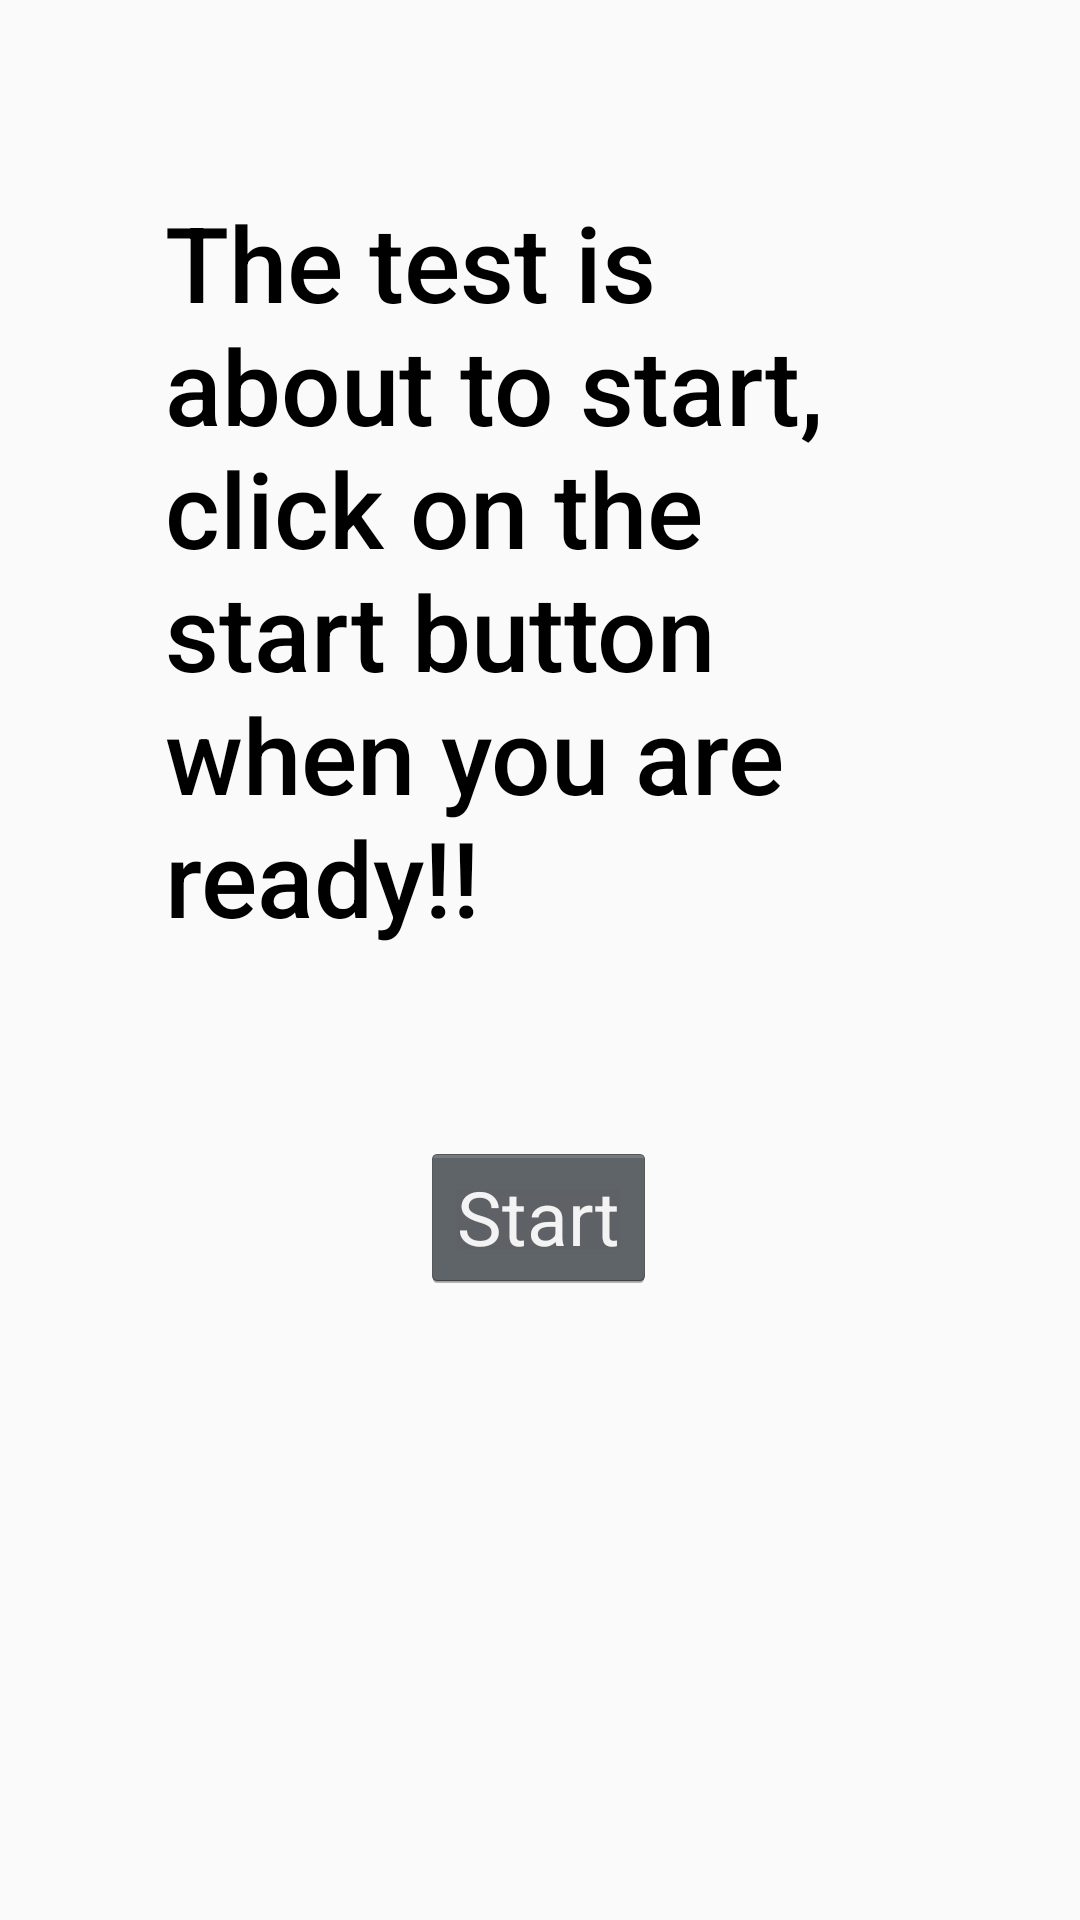

The Android layout XML behind this screen, and the referenced resources:
<!-- AndroidManifest.xml: application theme AppTheme -->
<!-- res/layout/fragment_fragment_warning.xml -->
<?xml version="1.0" encoding="utf-8"?>
<FrameLayout xmlns:android="http://schemas.android.com/apk/res/android"
    xmlns:app="http://schemas.android.com/apk/res-auto"
    xmlns:tools="http://schemas.android.com/tools"
    android:layout_width="match_parent"
    android:layout_height="match_parent"
    tools:context=".FragmentWarning"
    android:background="@drawable/paint_cracks_soft_colors_blue_72339_1080x1920">

    


    <androidx.constraintlayout.widget.ConstraintLayout
        android:layout_width="match_parent"
        android:layout_height="match_parent"
        >


        <TextView
            android:id="@+id/textView8"
            android:layout_width="250dp"
            android:layout_height="wrap_content"
            android:layout_marginStart="175dp"
            android:layout_marginLeft="175dp"
            android:layout_marginTop="64dp"
            android:layout_marginEnd="178dp"
            android:layout_marginRight="178dp"
            android:text="The test is about to start, click on the start button when you are ready!!"
            android:textAppearance="@style/TextAppearance.AppCompat.Body2"
            android:textColor="#000000"
            android:textSize="35sp"
            app:layout_constraintEnd_toEndOf="parent"
            app:layout_constraintHorizontal_bias="0.494"
            app:layout_constraintStart_toStartOf="parent"
            app:layout_constraintTop_toTopOf="parent" />

        <Button
            android:id="@+id/button5"
            style="@android:style/Widget.Holo.Button"
            android:layout_width="wrap_content"
            android:layout_height="wrap_content"
            android:layout_marginStart="161dp"
            android:layout_marginLeft="161dp"
            android:layout_marginTop="83dp"
            android:layout_marginEnd="162dp"
            android:layout_marginRight="162dp"
            android:layout_marginBottom="228dp"
            android:text="Start"
            android:textSize="25sp"
            app:layout_constraintBottom_toBottomOf="parent"
            app:layout_constraintEnd_toEndOf="parent"
            app:layout_constraintStart_toStartOf="parent"
            app:layout_constraintTop_toBottomOf="@+id/textView8" />
    </androidx.constraintlayout.widget.ConstraintLayout>

</FrameLayout>
<!-- resources referenced by this layout -->
<resources>
  <style name="AppTheme" parent="Theme.AppCompat.Light.DarkActionBar">
          
          <item name="colorPrimary">@color/colorPrimary</item>
          <item name="colorPrimaryDark">@color/colorPrimaryDark</item>
          <item name="colorAccent">@color/colorAccent</item>
          <item name="windowActionBar">false</item>
          <item name="windowNoTitle">true</item>
      </style>
  <color name="colorPrimary">#008577</color>
  <color name="colorPrimaryDark">#00574B</color>
  <color name="colorAccent">#D81B60</color>z
</resources>
